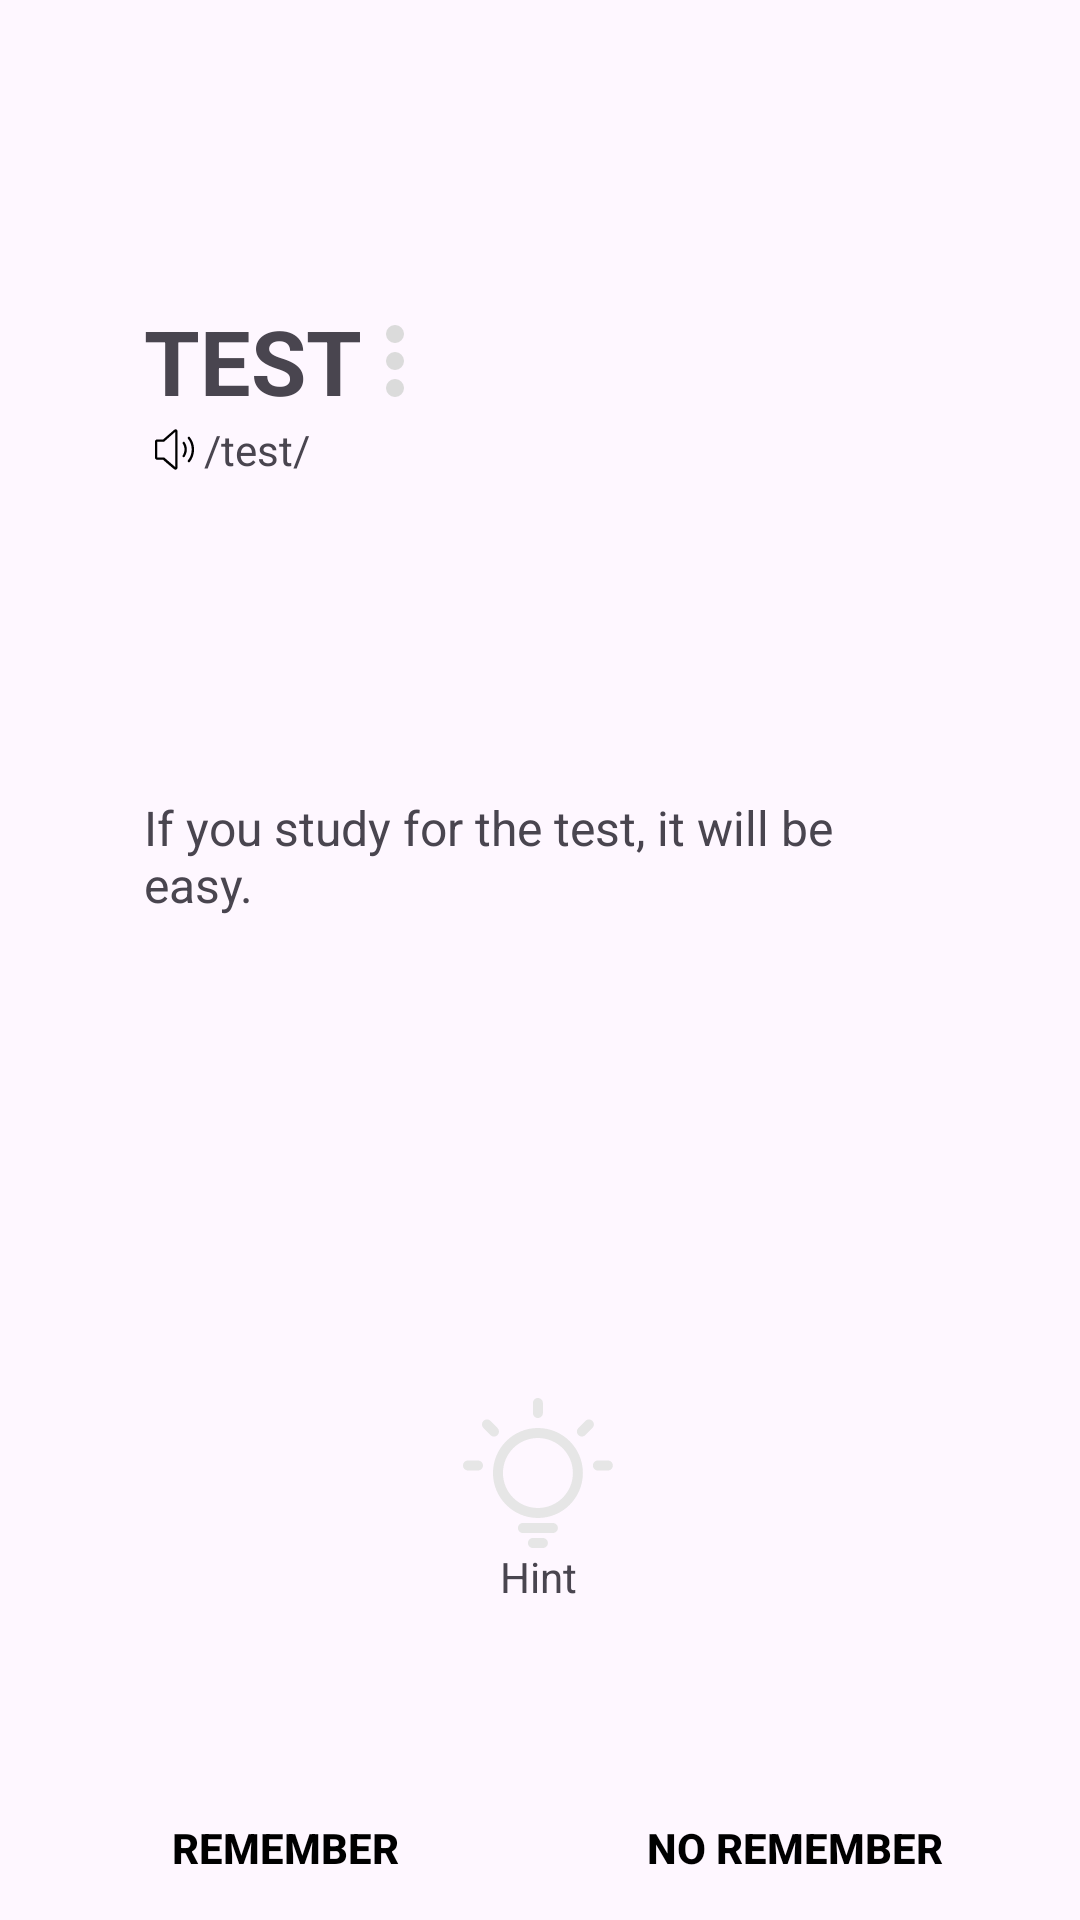

Layout XML and referenced resources for this Android screen:
<!-- AndroidManifest.xml: application theme Theme.SmallTask -->
<!-- res/layout/fragment_sentence.xml -->
<?xml version="1.0" encoding="utf-8"?>
<androidx.constraintlayout.widget.ConstraintLayout xmlns:android="http://schemas.android.com/apk/res/android"
    xmlns:app="http://schemas.android.com/apk/res-auto"
    xmlns:tools="http://schemas.android.com/tools"
    android:layout_width="match_parent"
    android:layout_height="match_parent"
    tools:context=".fragments.SentenceFragment">




    <ImageView
        android:id="@+id/soundImageView2"
        android:layout_width="20dp"
        android:layout_height="0dp"
        android:src="@drawable/play_sound_black"
        app:tint="@color/textColorPrimary"
        app:layout_constraintBottom_toBottomOf="@+id/accentTextView"
        app:layout_constraintStart_toStartOf="@+id/accentBtn"
        app:layout_constraintTop_toTopOf="@+id/accentTextView" />

    <TextView
        android:id="@+id/wordName"
        android:layout_width="wrap_content"
        android:layout_height="wrap_content"
        android:layout_marginStart="48dp"
        android:layout_marginTop="100dp"
        android:text="TEST"
        android:textSize="30sp"
        android:textStyle="bold"
        app:layout_constraintStart_toStartOf="parent"
        app:layout_constraintTop_toTopOf="parent" />

    <Button
        android:id="@+id/accentBtn"
        android:layout_width="0dp"
        android:layout_height="0dp"
        android:background="@android:color/transparent"
        android:text=""
        app:layout_constraintBottom_toBottomOf="@+id/accentTextView"
        app:layout_constraintEnd_toEndOf="@+id/wordName"
        app:layout_constraintStart_toStartOf="@id/wordName"
        app:layout_constraintTop_toTopOf="@+id/wordName" />

    <TextView
        android:id="@+id/accentTextView"
        android:layout_width="wrap_content"
        android:layout_height="wrap_content"
        android:text="/test/"
        app:layout_constraintStart_toEndOf="@+id/soundImageView2"
        app:layout_constraintTop_toBottomOf="@+id/wordName" />

    <TextView
        android:id="@+id/meaningTextView"
        android:layout_width="wrap_content"
        android:layout_height="wrap_content"
        android:layout_marginTop="36dp"
        android:text="n.测试"
        android:visibility="invisible"
        app:layout_constraintStart_toStartOf="@+id/wordName"
        app:layout_constraintTop_toBottomOf="@+id/wordName" />

    <TextView
        android:id="@+id/sentenceTextView"
        android:layout_width="0dp"
        android:layout_height="wrap_content"
        android:layout_marginStart="48dp"
        android:layout_marginTop="68dp"
        android:layout_marginEnd="48dp"
        android:gravity="start"
        android:text="If you study for the test, it will be easy."
        android:textSize="16sp"
        app:layout_constraintEnd_toEndOf="parent"
        app:layout_constraintStart_toStartOf="parent"
        app:layout_constraintTop_toBottomOf="@+id/meaningTextView" />

    <TextView
        android:id="@+id/sentenceTransTextView"
        android:layout_width="0dp"
        android:layout_height="wrap_content"
        android:layout_marginStart="48dp"
        android:layout_marginEnd="48dp"
        android:gravity="start"
        android:text="如果认真准备了，考试会很简单。"
        android:textSize="16sp"
        android:visibility="invisible"
        app:layout_constraintEnd_toEndOf="parent"
        app:layout_constraintStart_toStartOf="parent"
        app:layout_constraintTop_toBottomOf="@+id/sentenceTextView" />

    <Button
        android:id="@+id/yesBtn"
        android:layout_width="150dp"
        android:layout_height="wrap_content"
        android:text="@string/remember_text"
        android:textColor="@color/textColorPrimary"
        android:background="@android:color/transparent"
        android:textStyle="bold"
        app:layout_constraintBottom_toBottomOf="parent"
        app:layout_constraintEnd_toStartOf="@+id/noBtn"
        app:layout_constraintHorizontal_bias="0.5"
        app:layout_constraintStart_toStartOf="parent" />

    <Button
        android:id="@+id/noBtn"
        android:layout_width="150dp"
        android:layout_height="wrap_content"
        android:background="@android:color/transparent"
        android:text="@string/no_remember_text"
        android:textColor="@color/textColorPrimary"
        android:textStyle="bold"
        app:layout_constraintBottom_toBottomOf="@+id/yesBtn"
        app:layout_constraintEnd_toEndOf="parent"
        app:layout_constraintHorizontal_bias="0.5"
        app:layout_constraintStart_toEndOf="@+id/yesBtn"
        app:layout_constraintTop_toTopOf="@+id/yesBtn"
        app:layout_constraintVertical_bias="0.0" />

    <Button
        android:id="@+id/showHintBtn"
        android:layout_width="50dp"
        android:layout_height="50dp"
        android:layout_marginBottom="124dp"
        android:background="@drawable/hint"
        android:text=""
        app:layout_constraintBottom_toBottomOf="parent"
        app:layout_constraintEnd_toEndOf="parent"
        app:layout_constraintHorizontal_bias="0.498"
        app:layout_constraintStart_toStartOf="parent" />

    <ImageView
        android:id="@+id/circle1"
        android:layout_width="6dp"
        android:layout_height="6dp"
        android:layout_marginStart="8dp"
        android:layout_marginBottom="8dp"
        android:src="@drawable/circle"
        app:layout_constraintBottom_toBottomOf="@+id/wordName"
        app:layout_constraintStart_toEndOf="@+id/accentBtn" />

    <ImageView
        android:id="@+id/circle2"
        android:layout_width="6dp"
        android:layout_height="6dp"
        android:layout_marginBottom="3dp"
        android:src="@drawable/circle"
        app:layout_constraintBottom_toTopOf="@+id/circle1"
        app:layout_constraintStart_toStartOf="@+id/circle1" />

    <ImageView
        android:id="@+id/circle3"
        android:layout_width="6dp"
        android:layout_height="6dp"
        android:layout_marginBottom="3dp"
        android:src="@drawable/circle"
        app:layout_constraintBottom_toTopOf="@+id/circle2"
        app:layout_constraintStart_toStartOf="@+id/circle2" />

    <TextView
        android:id="@+id/hintText"
        android:layout_width="wrap_content"
        android:layout_height="wrap_content"
        android:text="@string/show_hint"
        app:layout_constraintEnd_toEndOf="@+id/showHintBtn"
        app:layout_constraintStart_toStartOf="@+id/showHintBtn"
        app:layout_constraintTop_toBottomOf="@+id/showHintBtn" />
</androidx.constraintlayout.widget.ConstraintLayout>
<!-- resources referenced by this layout -->
<resources>
  <color name="textColorPrimary">#FF000000</color>
  <!-- drawable circle (drawable) -->
  <vector xmlns:android="http://schemas.android.com/apk/res/android"
      android:width="200dp"
      android:height="200dp"
      android:viewportWidth="1024"
      android:viewportHeight="1024">
    <path
        android:pathData="M512,512m-512,0a100,100 0,1 0,1024 0,100 100,0 1,0 -1024,0Z"
        android:fillColor="#dbdbdb"/>
  </vector>
  <!-- drawable play_sound_black (drawable) -->
  <vector xmlns:android="http://schemas.android.com/apk/res/android"
      android:width="200dp"
      android:height="200dp"
      android:viewportWidth="1024"
      android:viewportHeight="1024">
    <path
        android:pathData="M535.5,149.3L533.3,149.3c-8.5,0 -17.1,2.1 -25.6,8.5 -125.9,108.8 -192,166.4 -198.4,172.8L204.8,330.7c-12.8,0 -23.5,4.3 -32,12.8 -8.5,8.5 -12.8,19.2 -12.8,32v277.3c0,12.8 4.3,23.5 12.8,32 8.5,8.5 19.2,12.8 32,12.8h102.4c2.1,2.1 21.3,19.2 53.3,46.9 32,27.7 66.1,55.5 96,81.1 32,25.6 46.9,40.5 49.1,40.5 8.5,6.4 17.1,8.5 25.6,8.5h2.1c17.1,-2.1 27.7,-12.8 32,-32v-661.3c-2.1,-19.2 -12.8,-29.9 -29.9,-32zM524.8,825.6c-6.4,-4.3 -198.4,-170.7 -198.4,-170.7L202.7,654.9L202.7,371.2h123.7s46.9,-42.7 198.4,-174.9v629.3zM787.2,290.1c-8.5,-10.7 -21.3,-10.7 -32,-2.1 -8.5,8.5 -8.5,19.2 -2.1,27.7 42.7,53.3 68.3,121.6 68.3,196.3 0,74.7 -25.6,142.9 -68.3,196.3 -6.4,8.5 -6.4,19.2 2.1,27.7s23.5,8.5 32,-2.1c49.1,-61.9 76.8,-138.7 76.8,-224s-29.9,-157.9 -76.8,-219.7zM663.5,379.7c-8.5,8.5 -8.5,19.2 -4.3,25.6 21.3,29.9 32,68.3 32,106.7 0,40.5 -12.8,76.8 -32,106.7 -6.4,8.5 -4.3,19.2 2.1,25.6 8.5,8.5 23.5,8.5 32,-2.1 25.6,-38.4 40.5,-83.2 40.5,-130.1 0,-49.1 -14.9,-93.9 -40.5,-130.1 -4.3,-10.7 -19.2,-12.8 -29.9,-2.1z"
        android:fillColor="#2c2c2c"/>
  </vector>
  <string name="no_remember_text">No remember</string>
  <string name="remember_text">Remember</string>
  <string name="show_hint">Hint</string>
  <style name="Theme.SmallTask" parent="@style/Theme.AppCompat.DayNight.NoActionBar">
          <item name="colorPrimary">#3282F6</item>
          <item name="colorPrimaryVariant">@color/purple_700</item>
          <item name="colorOnPrimary">@color/white</item>
  
      </style>
  <color name="purple_700">#FF3700B3</color>
  <color name="white">#FFFFFFFF</color>
</resources>
